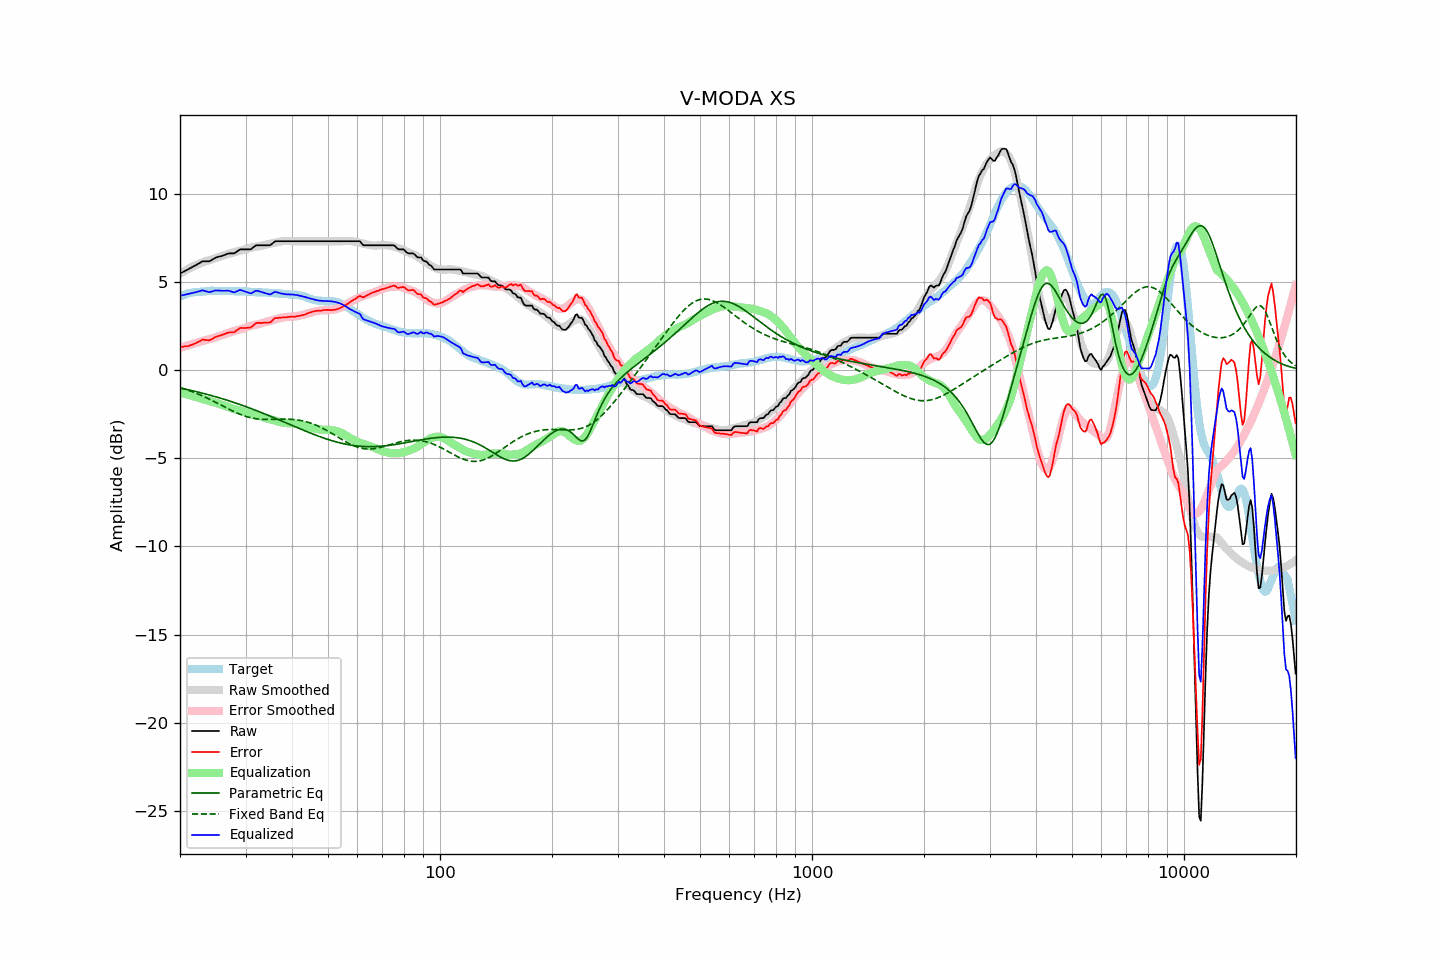

The table this chart was drawn from, first rows:
frequency, raw, error, smoothed, error_smoothed, equalization, parametric_eq, fixed_band_eq, equalized_raw, equalized_smoothed, target
20.00, 5.47, 1.30, 5.45, 1.26, -1.26, -1.02, -0.99, 4.21, 4.19, 4.17
20.20, 5.52, 1.31, 5.51, 1.29, -1.29, -1.04, -1.02, 4.23, 4.22, 4.21
20.40, 5.56, 1.32, 5.57, 1.32, -1.32, -1.06, -1.05, 4.25, 4.25, 4.24
20.61, 5.61, 1.34, 5.62, 1.34, -1.34, -1.08, -1.08, 4.27, 4.28, 4.27
20.81, 5.66, 1.35, 5.67, 1.37, -1.37, -1.10, -1.11, 4.29, 4.30, 4.31
21.02, 5.70, 1.35, 5.72, 1.40, -1.40, -1.12, -1.14, 4.30, 4.32, 4.35
21.23, 5.75, 1.39, 5.77, 1.43, -1.43, -1.14, -1.17, 4.32, 4.34, 4.36
21.44, 5.80, 1.42, 5.82, 1.46, -1.46, -1.16, -1.21, 4.35, 4.36, 4.38
21.66, 5.85, 1.45, 5.87, 1.48, -1.48, -1.18, -1.24, 4.37, 4.38, 4.40
21.87, 5.90, 1.49, 5.91, 1.51, -1.51, -1.20, -1.28, 4.39, 4.40, 4.41
22.09, 5.95, 1.53, 5.95, 1.54, -1.54, -1.22, -1.31, 4.42, 4.42, 4.42
22.31, 6.00, 1.58, 5.99, 1.56, -1.56, -1.25, -1.35, 4.44, 4.43, 4.42
22.54, 6.05, 1.62, 6.03, 1.59, -1.59, -1.27, -1.39, 4.46, 4.44, 4.43
22.76, 6.11, 1.67, 6.06, 1.62, -1.62, -1.29, -1.43, 4.50, 4.45, 4.44
22.99, 6.16, 1.72, 6.10, 1.64, -1.64, -1.31, -1.47, 4.52, 4.46, 4.44
23.22, 6.16, 1.71, 6.13, 1.67, -1.67, -1.34, -1.51, 4.49, 4.46, 4.45
23.45, 6.16, 1.70, 6.17, 1.70, -1.70, -1.36, -1.55, 4.46, 4.47, 4.46
23.69, 6.16, 1.69, 6.20, 1.72, -1.72, -1.39, -1.59, 4.44, 4.47, 4.47
23.92, 6.16, 1.68, 6.22, 1.75, -1.75, -1.41, -1.64, 4.42, 4.48, 4.48
24.16, 6.20, 1.71, 6.25, 1.77, -1.77, -1.44, -1.68, 4.43, 4.48, 4.49
24.40, 6.25, 1.75, 6.28, 1.80, -1.80, -1.46, -1.73, 4.46, 4.48, 4.50
24.65, 6.30, 1.81, 6.31, 1.82, -1.82, -1.49, -1.77, 4.48, 4.49, 4.49
24.89, 6.36, 1.87, 6.34, 1.85, -1.85, -1.51, -1.82, 4.51, 4.49, 4.49
25.14, 6.39, 1.90, 6.37, 1.88, -1.88, -1.54, -1.87, 4.51, 4.49, 4.49
25.39, 6.42, 1.93, 6.40, 1.91, -1.91, -1.57, -1.91, 4.51, 4.49, 4.49
25.65, 6.44, 1.95, 6.43, 1.94, -1.94, -1.59, -1.96, 4.50, 4.49, 4.49
25.91, 6.46, 1.99, 6.46, 1.97, -1.97, -1.62, -2.01, 4.49, 4.49, 4.47
26.16, 6.49, 2.01, 6.49, 2.00, -2.00, -1.65, -2.06, 4.49, 4.49, 4.48
26.43, 6.53, 2.05, 6.52, 2.04, -2.04, -1.68, -2.10, 4.49, 4.48, 4.48
26.69, 6.57, 2.09, 6.55, 2.07, -2.07, -1.70, -2.15, 4.50, 4.48, 4.48
26.96, 6.60, 2.12, 6.58, 2.11, -2.11, -1.73, -2.20, 4.50, 4.48, 4.48
27.23, 6.61, 2.13, 6.61, 2.14, -2.14, -1.76, -2.24, 4.48, 4.47, 4.48
27.50, 6.61, 2.13, 6.64, 2.16, -2.16, -1.79, -2.29, 4.45, 4.47, 4.48
27.77, 6.61, 2.14, 6.67, 2.19, -2.19, -1.82, -2.33, 4.42, 4.47, 4.47
28.05, 6.62, 2.15, 6.69, 2.22, -2.22, -1.85, -2.38, 4.40, 4.47, 4.47
28.33, 6.69, 2.24, 6.71, 2.24, -2.24, -1.88, -2.42, 4.45, 4.47, 4.45
28.62, 6.75, 2.29, 6.73, 2.27, -2.27, -1.91, -2.46, 4.49, 4.47, 4.46
28.90, 6.82, 2.36, 6.75, 2.29, -2.29, -1.95, -2.50, 4.53, 4.46, 4.46
29.19, 6.84, 2.39, 6.77, 2.31, -2.31, -1.98, -2.53, 4.53, 4.46, 4.45
29.48, 6.84, 2.38, 6.80, 2.34, -2.34, -2.01, -2.57, 4.50, 4.46, 4.46
29.78, 6.84, 2.38, 6.83, 2.37, -2.37, -2.04, -2.60, 4.47, 4.45, 4.46
30.08, 6.84, 2.38, 6.85, 2.41, -2.41, -2.08, -2.63, 4.44, 4.45, 4.46
30.38, 6.84, 2.40, 6.88, 2.44, -2.44, -2.11, -2.66, 4.40, 4.44, 4.44
30.68, 6.84, 2.40, 6.91, 2.47, -2.47, -2.14, -2.68, 4.37, 4.44, 4.44
30.99, 6.84, 2.41, 6.94, 2.50, -2.50, -2.18, -2.71, 4.34, 4.43, 4.43
31.30, 6.91, 2.48, 6.96, 2.53, -2.53, -2.21, -2.73, 4.38, 4.43, 4.43
31.61, 6.98, 2.55, 6.97, 2.55, -2.55, -2.25, -2.74, 4.44, 4.42, 4.43
31.93, 7.05, 2.64, 6.98, 2.56, -2.56, -2.28, -2.76, 4.49, 4.42, 4.41
32.24, 7.07, 2.67, 6.99, 2.58, -2.58, -2.32, -2.77, 4.49, 4.41, 4.40
32.57, 7.07, 2.67, 7.01, 2.60, -2.60, -2.35, -2.78, 4.47, 4.41, 4.40
32.89, 7.07, 2.67, 7.03, 2.63, -2.63, -2.39, -2.79, 4.44, 4.40, 4.40
33.22, 7.07, 2.67, 7.06, 2.66, -2.66, -2.43, -2.80, 4.41, 4.40, 4.40
33.55, 7.07, 2.68, 7.08, 2.69, -2.69, -2.46, -2.80, 4.39, 4.39, 4.39
33.89, 7.07, 2.68, 7.10, 2.71, -2.71, -2.50, -2.80, 4.36, 4.39, 4.39
34.23, 7.07, 2.68, 7.13, 2.74, -2.74, -2.54, -2.80, 4.33, 4.38, 4.39
34.57, 7.07, 2.69, 7.15, 2.77, -2.77, -2.57, -2.80, 4.31, 4.38, 4.38
34.92, 7.07, 2.70, 7.16, 2.79, -2.79, -2.61, -2.80, 4.28, 4.37, 4.37
35.27, 7.13, 2.76, 7.18, 2.81, -2.81, -2.65, -2.80, 4.32, 4.37, 4.37
35.62, 7.21, 2.85, 7.20, 2.83, -2.83, -2.69, -2.80, 4.38, 4.36, 4.36
35.97, 7.29, 2.94, 7.22, 2.86, -2.86, -2.73, -2.80, 4.43, 4.36, 4.35
... 635 more rows
